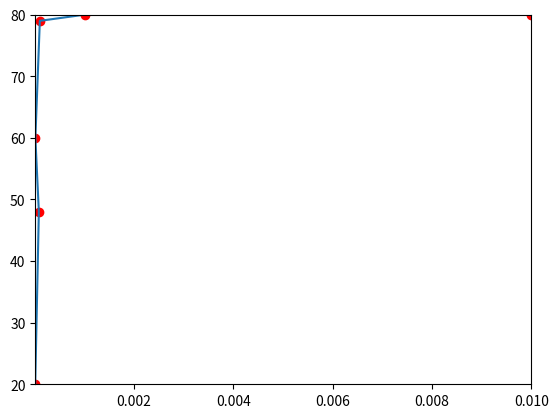

The script that saved this image:
import matplotlib.pyplot as plt 

x = [7e-06,8e-05,1e-05,1e-04,1e-03,1e-02]
y = [20,48,60,79,80,80]

plt.scatter(x,y,c='r')
plt.plot(x,y)
plt.xlim(min(x),max(x))
plt.ylim(min(y),max(y))
plt.show()